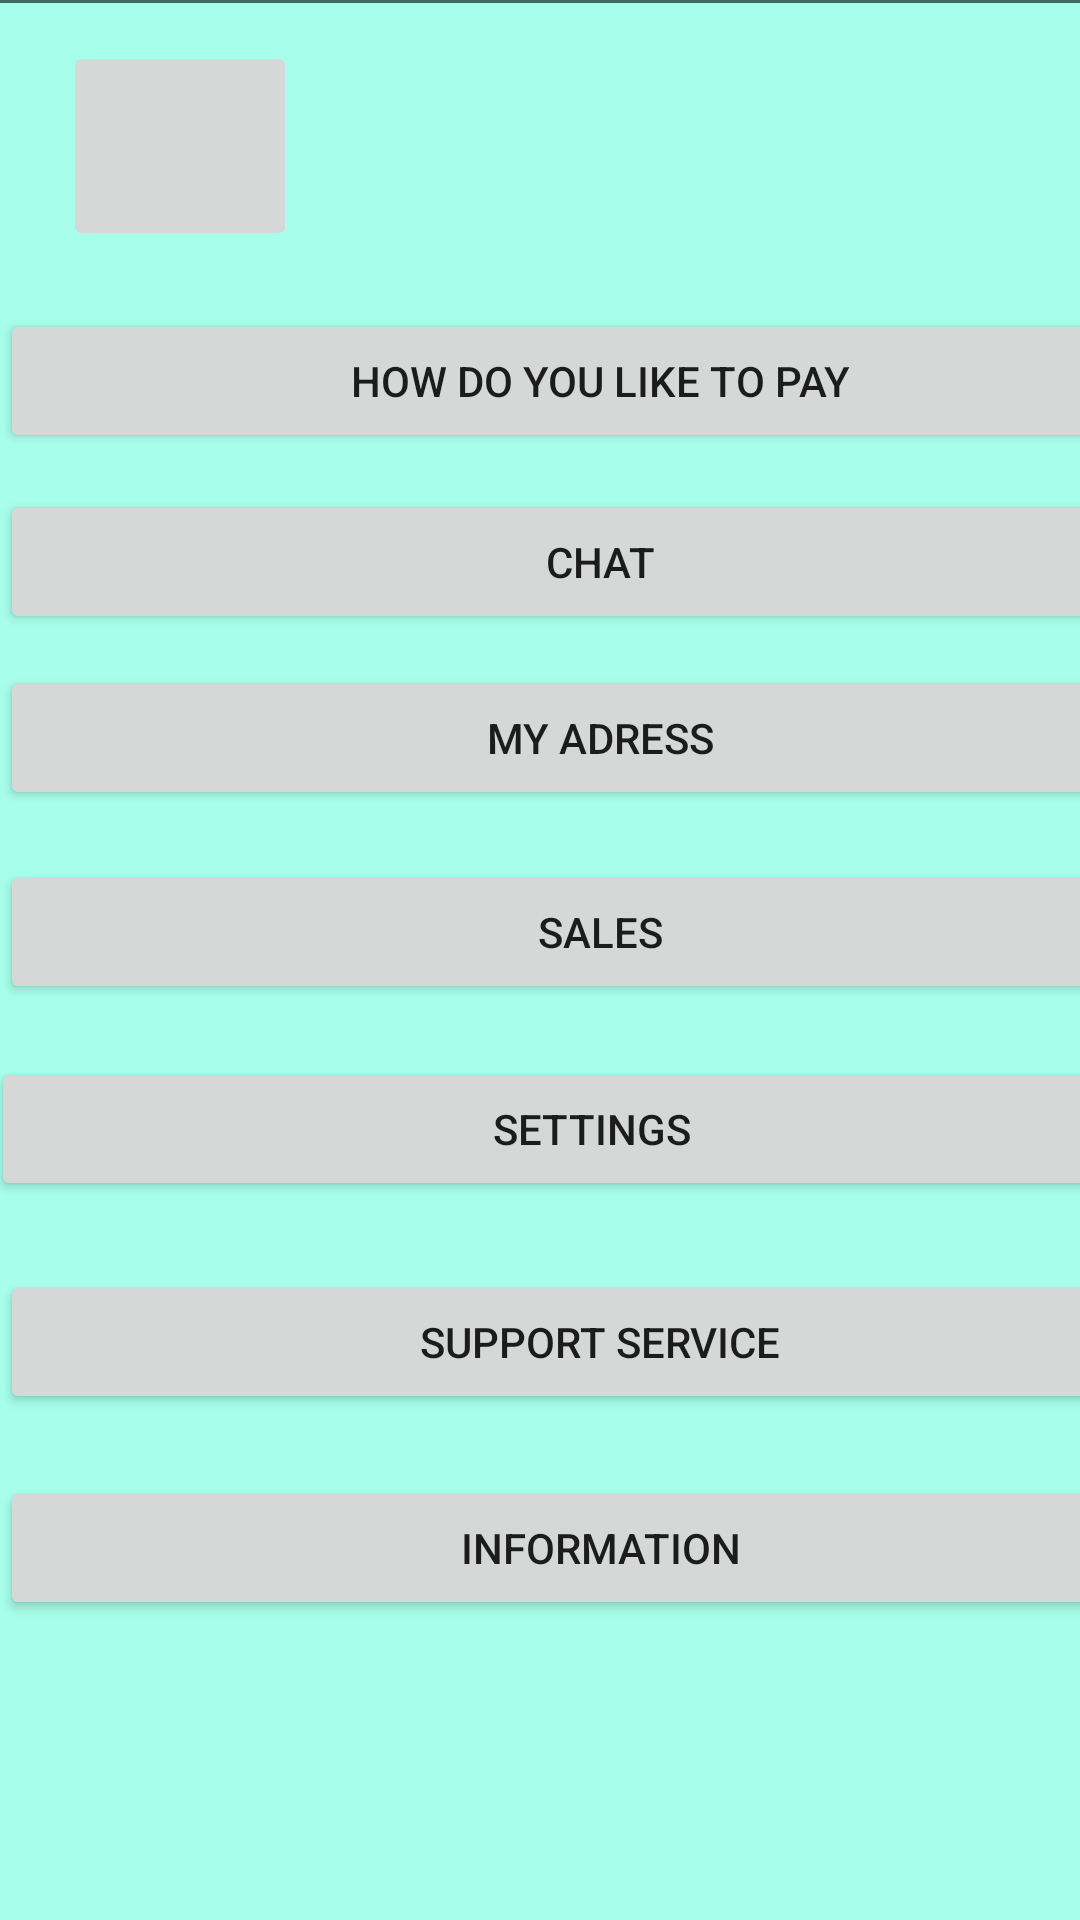

Here is an Android app screen rendered from its layout file. Give the layout XML and the strings, colors and styles it references.
<!-- AndroidManifest.xml: application theme Theme.Find_me -->
<!-- res/layout/activity_menubar.xml -->
<?xml version="1.0" encoding="utf-8"?>

<androidx.constraintlayout.widget.ConstraintLayout xmlns:android="http://schemas.android.com/apk/res/android"
    xmlns:app="http://schemas.android.com/apk/res-auto"
    xmlns:tools="http://schemas.android.com/tools"
    android:layout_width="match_parent"
    android:layout_height="match_parent"
    android:background="#A7FFEB">

    <Button
        android:id="@+id/button3"
        android:layout_width="400dp"
        android:layout_height="wrap_content"
        android:text="How do you like to pay"
        app:layout_constraintBottom_toBottomOf="parent"
        app:layout_constraintEnd_toEndOf="parent"
        app:layout_constraintHorizontal_bias="0.0"
        app:layout_constraintStart_toStartOf="parent"
        app:layout_constraintTop_toTopOf="parent"
        app:layout_constraintVertical_bias="0.174" />

    <Button
        android:id="@+id/button4"
        android:layout_width="400dp"
        android:layout_height="wrap_content"
        android:text="Chat"
        app:layout_constraintBottom_toBottomOf="parent"
        app:layout_constraintEnd_toEndOf="parent"
        app:layout_constraintHorizontal_bias="0.0"
        app:layout_constraintStart_toStartOf="parent"
        app:layout_constraintTop_toTopOf="parent"
        app:layout_constraintVertical_bias="0.276" />

    <Button
        android:id="@+id/button5"
        android:layout_width="400dp"
        android:layout_height="wrap_content"
        android:text="Support service"
        app:layout_constraintBottom_toBottomOf="parent"
        app:layout_constraintEnd_toEndOf="parent"
        app:layout_constraintHorizontal_bias="0.0"
        app:layout_constraintStart_toStartOf="parent"
        app:layout_constraintTop_toTopOf="parent"
        app:layout_constraintVertical_bias="0.715" />

    <Button
        android:id="@+id/button6"
        android:layout_width="400dp"
        android:layout_height="wrap_content"
        android:text="My adress"
        app:layout_constraintBottom_toBottomOf="parent"
        app:layout_constraintEnd_toEndOf="parent"
        app:layout_constraintHorizontal_bias="0.0"
        app:layout_constraintStart_toStartOf="parent"
        app:layout_constraintTop_toTopOf="parent"
        app:layout_constraintVertical_bias="0.375" />

    <Button
        android:id="@+id/button7"
        android:layout_width="400dp"
        android:layout_height="wrap_content"
        android:text="Sales"
        app:layout_constraintBottom_toBottomOf="parent"
        app:layout_constraintEnd_toEndOf="parent"
        app:layout_constraintHorizontal_bias="0.0"
        app:layout_constraintStart_toStartOf="parent"
        app:layout_constraintTop_toTopOf="parent"
        app:layout_constraintVertical_bias="0.484" />

    <Button
        android:id="@+id/button8"
        android:layout_width="400dp"
        android:layout_height="wrap_content"
        android:text="Settings"
        app:layout_constraintBottom_toBottomOf="parent"
        app:layout_constraintEnd_toEndOf="parent"
        app:layout_constraintHorizontal_bias="0.09"
        app:layout_constraintStart_toStartOf="parent"
        app:layout_constraintTop_toTopOf="parent"
        app:layout_constraintVertical_bias="0.595" />

    <Button
        android:id="@+id/button9"
        android:layout_width="400dp"
        android:layout_height="wrap_content"
        android:text="Information"
        app:layout_constraintBottom_toBottomOf="parent"
        app:layout_constraintEnd_toEndOf="parent"
        app:layout_constraintHorizontal_bias="0.0"
        app:layout_constraintStart_toStartOf="parent"
        app:layout_constraintTop_toTopOf="parent"
        app:layout_constraintVertical_bias="0.831" />

    <ImageButton
        android:id="@+id/imageButton"
        android:layout_width="78dp"
        android:layout_height="70dp"
        app:layout_constraintBottom_toBottomOf="parent"
        app:layout_constraintEnd_toEndOf="parent"
        app:layout_constraintHorizontal_bias="0.075"
        app:layout_constraintStart_toStartOf="parent"
        app:layout_constraintTop_toTopOf="parent"
        app:layout_constraintVertical_bias="0.024"
        tools:srcCompat="@tools:sample/avatars" />

    <View
        android:id="@+id/divider2"
        android:layout_width="409dp"
        android:layout_height="1dp"
        android:background="?android:attr/listDivider"
        tools:layout_editor_absoluteX="1dp"
        tools:layout_editor_absoluteY="106dp" />

    <View
        android:id="@+id/divider3"
        android:layout_width="409dp"
        android:layout_height="1dp"
        android:background="?android:attr/listDivider"
        tools:layout_editor_absoluteX="1dp"
        tools:layout_editor_absoluteY="179dp" />

    <View
        android:id="@+id/divider4"
        android:layout_width="409dp"
        android:layout_height="1dp"
        android:background="?android:attr/listDivider"
        tools:layout_editor_absoluteX="1dp"
        tools:layout_editor_absoluteY="246dp" />

    <View
        android:id="@+id/divider5"
        android:layout_width="409dp"
        android:layout_height="1dp"
        android:background="?android:attr/listDivider"
        tools:layout_editor_absoluteX="1dp"
        tools:layout_editor_absoluteY="318dp" />

    <View
        android:id="@+id/divider6"
        android:layout_width="409dp"
        android:layout_height="1dp"
        android:background="?android:attr/listDivider"
        tools:layout_editor_absoluteX="0dp"
        tools:layout_editor_absoluteY="393dp" />

    <View
        android:id="@+id/divider9"
        android:layout_width="409dp"
        android:layout_height="1dp"
        android:background="?android:attr/listDivider"
        tools:layout_editor_absoluteX="0dp"
        tools:layout_editor_absoluteY="470dp" />

    <View
        android:id="@+id/divider10"
        android:layout_width="409dp"
        android:layout_height="1dp"
        android:background="?android:attr/listDivider"
        tools:layout_editor_absoluteX="1dp"
        tools:layout_editor_absoluteY="551dp" />

</androidx.constraintlayout.widget.ConstraintLayout>
<!-- resources referenced by this layout -->
<resources>
  <style name="Theme.Find_me" parent="Theme.AppCompat.Light.NoActionBar">
          
          <item name="colorPrimary">@color/purple_500</item>
          <item name="colorPrimaryVariant">@color/purple_700</item>
          <item name="colorOnPrimary">@color/white</item>
          
          <item name="colorSecondary">@color/teal_200</item>
          <item name="colorSecondaryVariant">@color/teal_700</item>
          <item name="colorOnSecondary">@color/black</item>
          
          <item name="android:statusBarColor">?attr/colorPrimaryVariant</item>
          
      </style>
  <!-- not gathered from this repository: default colours our renderer supplied (Android Studio template values) -->
  <color name="purple_500">#FF6200EE</color>
  <color name="purple_700">#FF3700B3</color>
  <color name="teal_200">#FF03DAC5</color>
  <color name="teal_700">#FF018786</color>
  <color name="black">#FF000000</color>
  <color name="white">#FFFFFFFF</color>
</resources>
